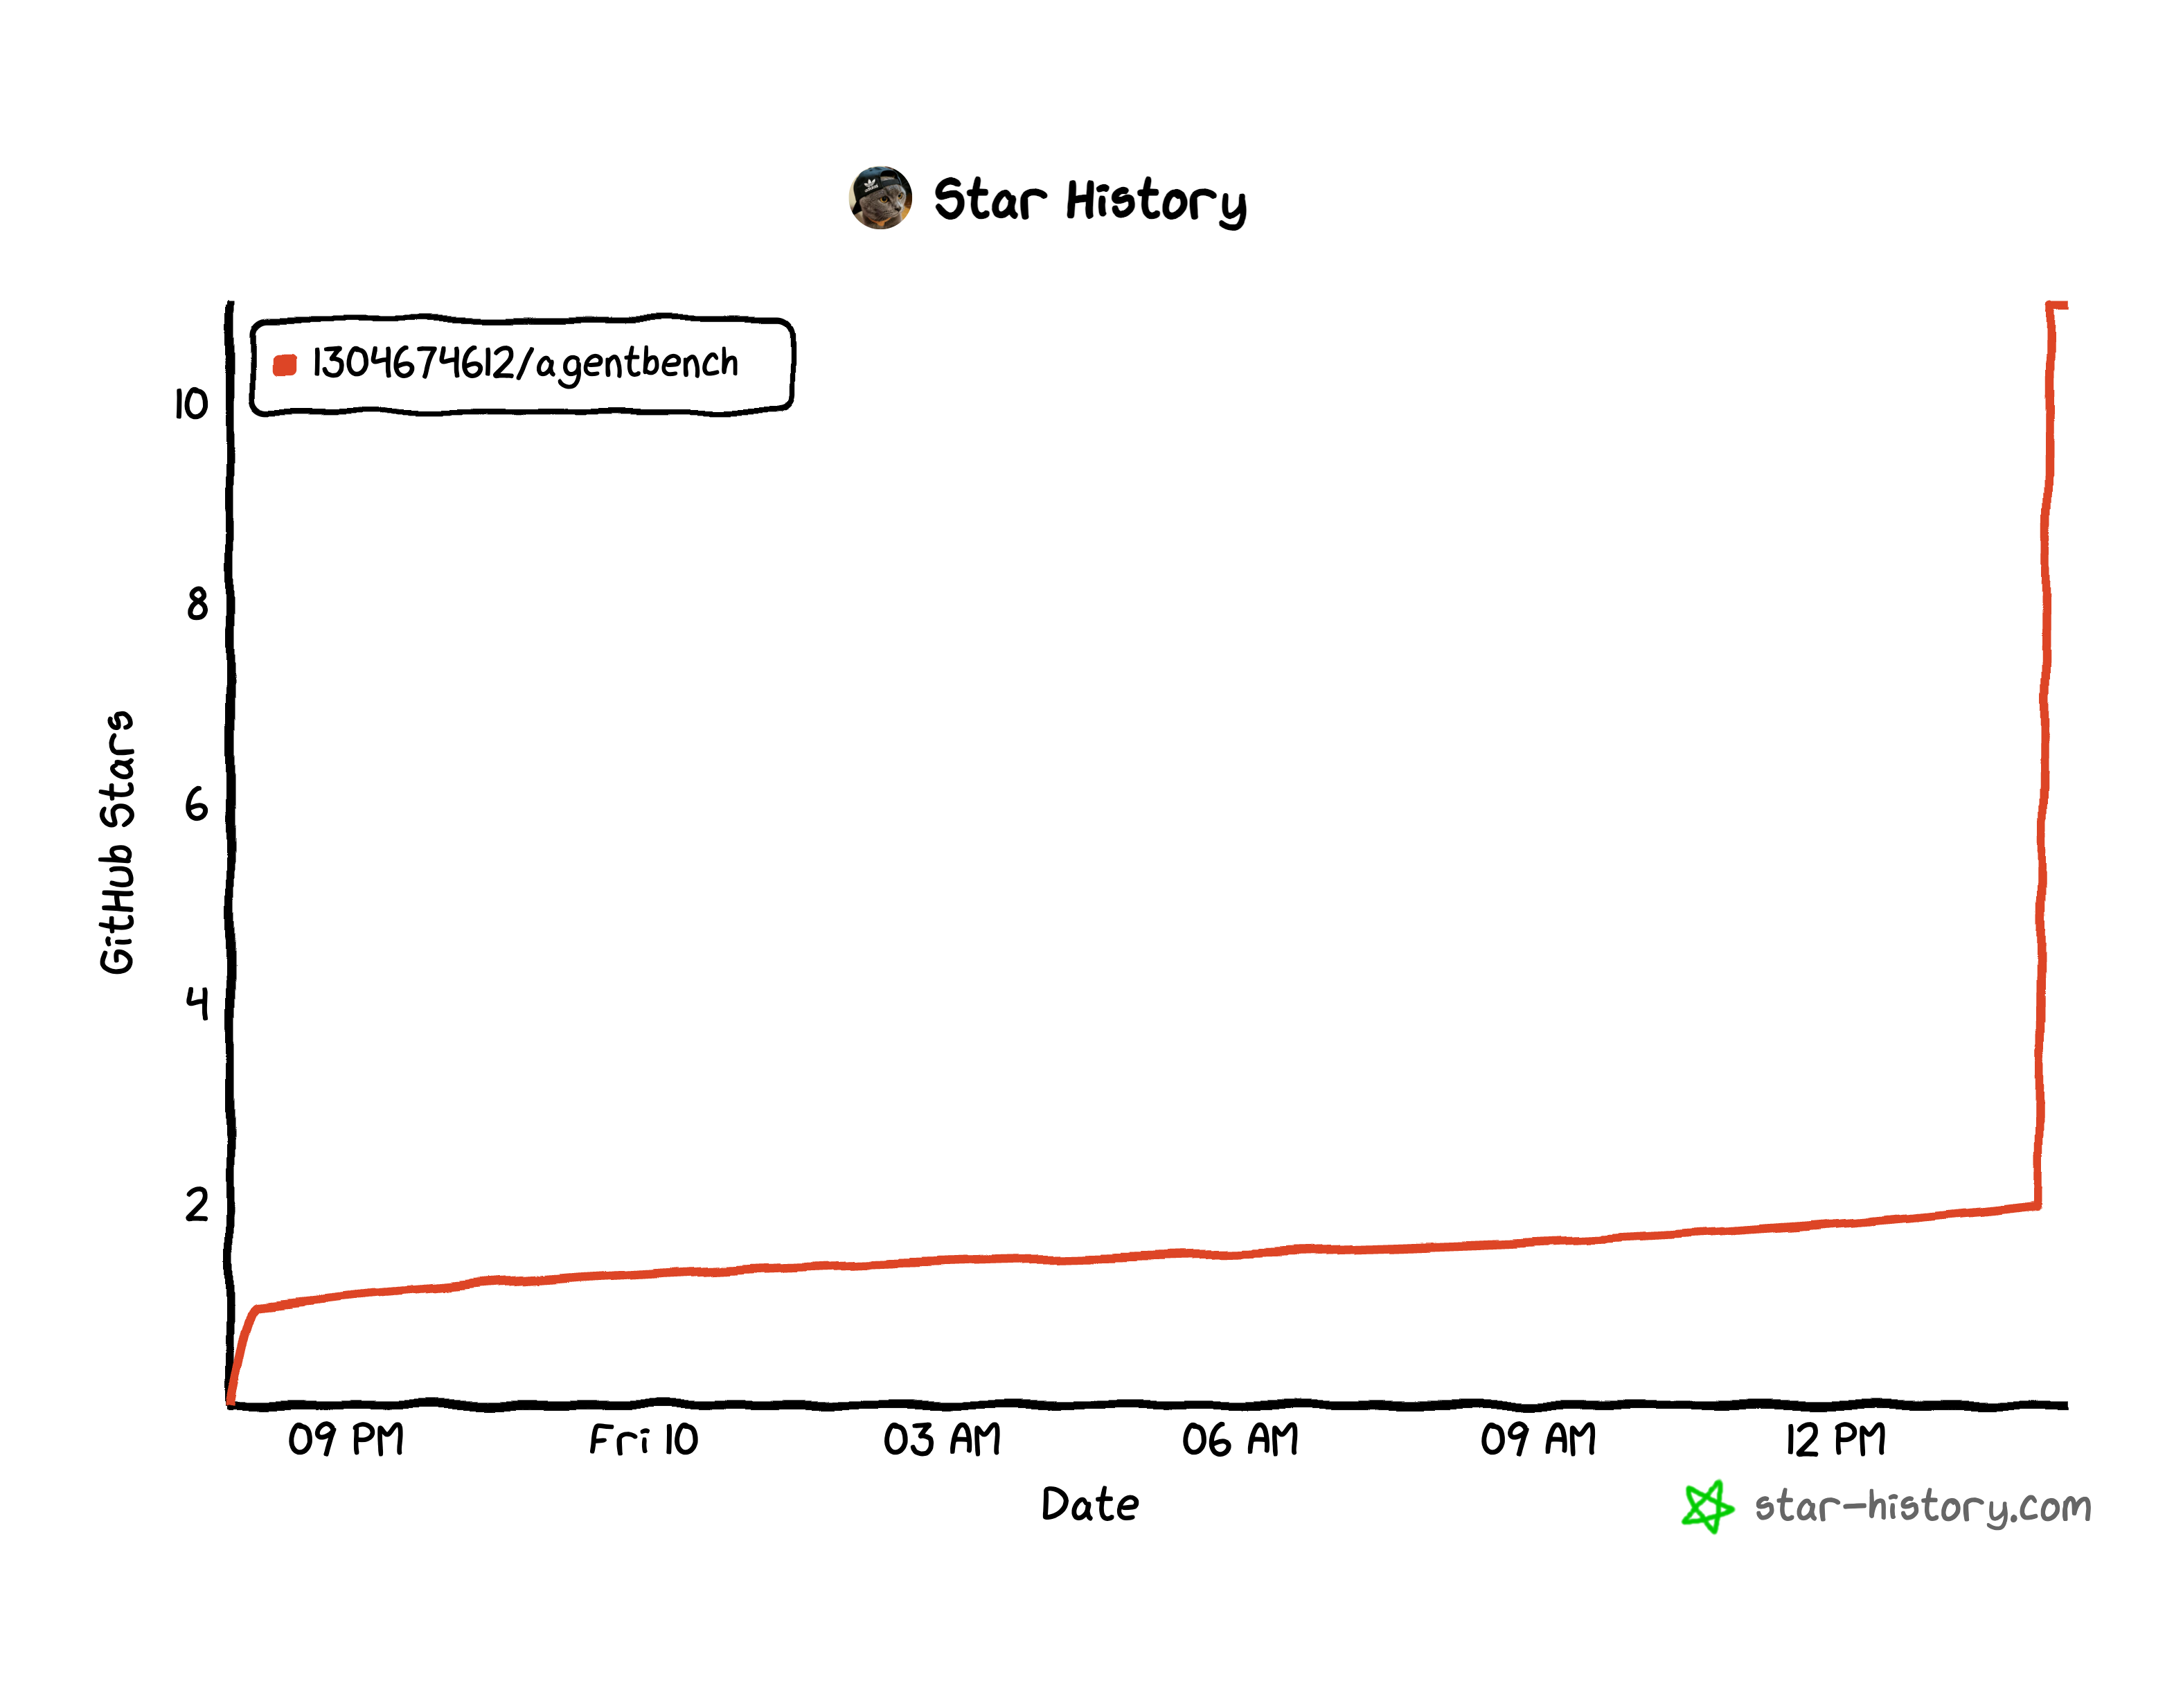

The table this chart was drawn from, first rows:
Repository, Date, Stars
1304674612/agentbench, Thu Jul 09 2026 19:49:47 GMT+0800 (中国标准时…, 0
1304674612/agentbench, Thu Jul 09 2026 20:06:51 GMT+0800 (中国标准时…, 1
1304674612/agentbench, Fri Jul 10 2026 14:01:52 GMT+0800 (中国标准时…, 2
1304674612/agentbench, Fri Jul 10 2026 14:02:36 GMT+0800 (中国标准时…, 3
1304674612/agentbench, Fri Jul 10 2026 14:03:22 GMT+0800 (中国标准时…, 4
1304674612/agentbench, Fri Jul 10 2026 14:04:01 GMT+0800 (中国标准时…, 5
1304674612/agentbench, Fri Jul 10 2026 14:04:42 GMT+0800 (中国标准时…, 6
1304674612/agentbench, Fri Jul 10 2026 14:05:22 GMT+0800 (中国标准时…, 7
1304674612/agentbench, Fri Jul 10 2026 14:06:01 GMT+0800 (中国标准时…, 8
1304674612/agentbench, Fri Jul 10 2026 14:06:42 GMT+0800 (中国标准时…, 9
1304674612/agentbench, Fri Jul 10 2026 14:08:07 GMT+0800 (中国标准时…, 11
1304674612/agentbench, Fri Jul 10 2026 14:32:51 GMT+0800 (中国标准时…, 11
